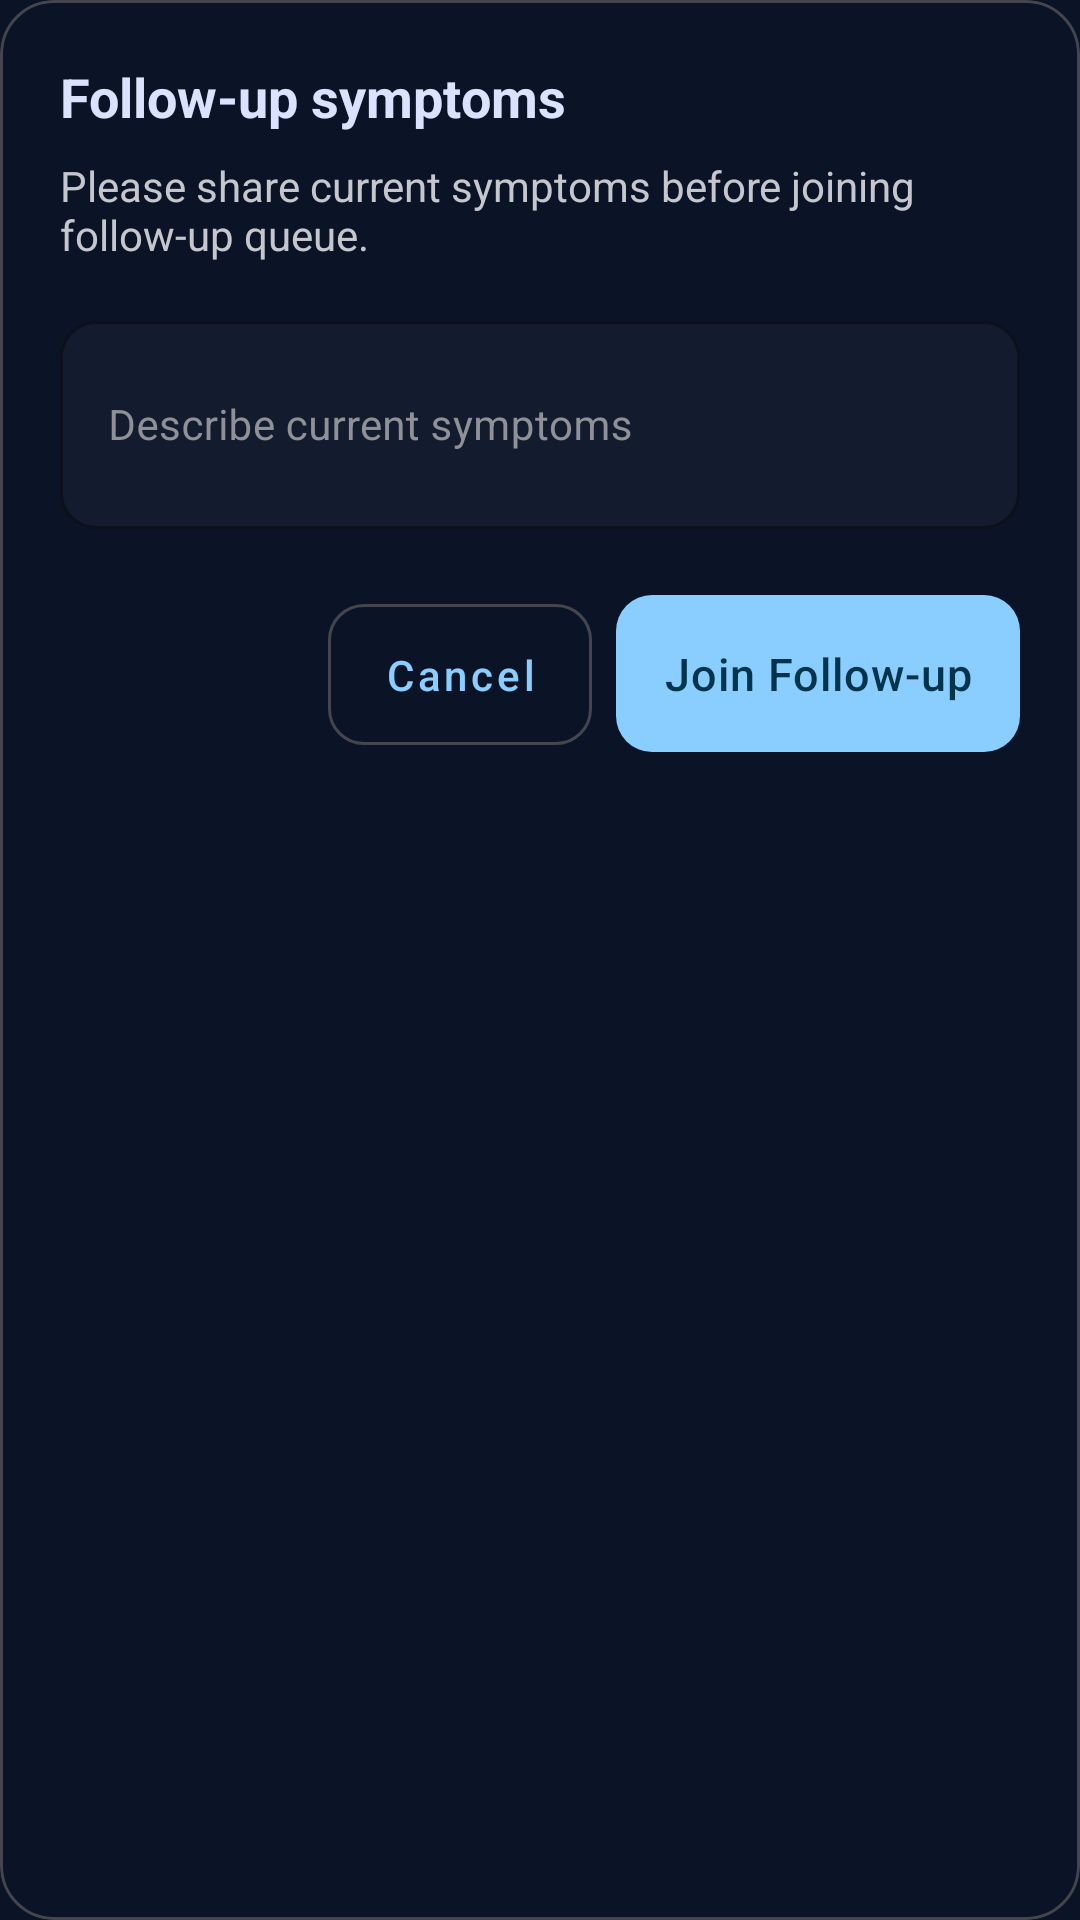

Here is an Android app screen rendered from its layout file. Give the layout XML and the strings, colors and styles it references.
<!-- AndroidManifest.xml: application theme Theme.SmartQ -->
<!-- res/layout/dialog_follow_up_symptoms.xml -->
<?xml version="1.0" encoding="utf-8"?>
<com.google.android.material.card.MaterialCardView xmlns:android="http://schemas.android.com/apk/res/android"
    xmlns:app="http://schemas.android.com/apk/res-auto"
    android:layout_width="match_parent"
    android:layout_height="wrap_content"
    android:layout_margin="20dp"
    app:cardBackgroundColor="@color/surface"
    app:cardCornerRadius="18dp"
    app:cardElevation="0dp"
    app:strokeColor="@color/outline_variant"
    app:strokeWidth="1dp">

    <LinearLayout
        android:layout_width="match_parent"
        android:layout_height="wrap_content"
        android:orientation="vertical"
        android:padding="20dp">

        <TextView
            android:id="@+id/tvDialogTitle"
            android:layout_width="wrap_content"
            android:layout_height="wrap_content"
            android:text="Follow-up symptoms"
            android:textColor="@color/text_primary"
            android:textSize="18sp"
            android:textStyle="bold" />

        <TextView
            android:id="@+id/tvDialogMessage"
            android:layout_width="match_parent"
            android:layout_height="wrap_content"
            android:layout_marginTop="8dp"
            android:text="Please share current symptoms before joining follow-up queue."
            android:textColor="@color/on_surface_variant"
            android:textSize="14sp" />

        <com.google.android.material.textfield.TextInputLayout
            style="@style/SmartQ.TextInput.Outlined"
            android:layout_width="match_parent"
            android:layout_height="wrap_content"
            android:layout_marginTop="14dp"
            android:hint="Describe current symptoms">

            <com.google.android.material.textfield.TextInputEditText
                android:id="@+id/etFollowUpSymptoms"
                android:layout_width="match_parent"
                android:layout_height="wrap_content"
                android:inputType="textMultiLine|textCapSentences"
                android:maxLines="4"
                android:minLines="2"
                android:textColor="@color/text_primary"
                android:textSize="14sp" />
        </com.google.android.material.textfield.TextInputLayout>

        <LinearLayout
            android:layout_width="match_parent"
            android:layout_height="wrap_content"
            android:layout_marginTop="16dp"
            android:gravity="end"
            android:orientation="horizontal">

            <com.google.android.material.button.MaterialButton
                android:id="@+id/btnDialogCancel"
                style="@style/SmartQ.Button.Outlined"
                android:layout_width="wrap_content"
                android:layout_height="wrap_content"
                android:layout_marginEnd="8dp"
                android:text="Cancel" />

            <com.google.android.material.button.MaterialButton
                android:id="@+id/btnDialogJoin"
                style="@style/SmartQ.Button"
                android:layout_width="wrap_content"
                android:layout_height="wrap_content"
                android:text="Join Follow-up" />
        </LinearLayout>
    </LinearLayout>
</com.google.android.material.card.MaterialCardView>
<!-- resources referenced by this layout -->
<resources>
  <color name="on_surface_variant">#C6C6CD</color>
  <color name="outline_variant">#45464D</color>
  <color name="surface">#0B1326</color>
  <color name="text_primary">#DAE2FD</color>
  <style name="SmartQ.Button" parent="Widget.MaterialComponents.Button">
          <item name="android:textColor">@color/on_primary</item>
          <item name="backgroundTint">@color/primary</item>
          <item name="cornerRadius">12dp</item>
          <item name="android:minHeight">48dp</item>
          <item name="android:textSize">15sp</item>
          <item name="android:fontFamily">sans-serif-medium</item>
          <item name="android:textAllCaps">false</item>
          <item name="android:paddingTop">16dp</item>
          <item name="android:paddingBottom">16dp</item>
          <item name="android:letterSpacing">0.02</item>
          <item name="android:stateListAnimator">@null</item>
      </style>
  <style name="SmartQ.Button.Outlined" parent="Widget.MaterialComponents.Button.OutlinedButton">
          <item name="android:textColor">@color/primary</item>
          <item name="strokeColor">@color/outline_variant</item>
          <item name="cornerRadius">12dp</item>
          <item name="android:minHeight">48dp</item>
          <item name="android:textSize">14sp</item>
          <item name="android:textAllCaps">false</item>
          <item name="android:paddingTop">14dp</item>
          <item name="android:paddingBottom">14dp</item>
      </style>
  <style name="SmartQ.TextInput.Outlined" parent="Widget.MaterialComponents.TextInputLayout.OutlinedBox">
          <item name="boxCornerRadiusTopStart">12dp</item>
          <item name="boxCornerRadiusTopEnd">12dp</item>
          <item name="boxCornerRadiusBottomStart">12dp</item>
          <item name="boxCornerRadiusBottomEnd">12dp</item>
          <item name="boxStrokeColor">@color/outline_variant</item>
          <item name="hintTextColor">@color/primary</item>
          <item name="android:textColorHint">@color/text_secondary</item>
          <item name="boxBackgroundColor">@color/surface_container_low</item>
      </style>
  <color name="on_primary">#00344D</color>
  <color name="primary">#89CEFF</color>
  <color name="text_secondary">#909097</color>
  <color name="surface_container_low">#131B2E</color>
  <color name="primary_container">#001A29</color>
  <color name="on_primary_container">#0089C3</color>
  <color name="secondary">#B7C8E1</color>
  <color name="on_secondary">#213145</color>
  <color name="secondary_container">#3A4A5F</color>
  <color name="tertiary">#FFB3AD</color>
  <color name="tertiary_container">#390003</color>
  <color name="on_tertiary_container">#EB4141</color>
  <color name="surface_variant">#2D3449</color>
  <color name="on_surface">#DAE2FD</color>
  <color name="outline">#909097</color>
  <color name="error">#FFB4AB</color>
  <color name="on_error">#690005</color>
  <color name="error_container">#93000A</color>
  <color name="surface_container_lowest">#060E20</color>
  <color name="text_hint">#5A5A63</color>
</resources>
